Run: headless pygame with SDL's dummy video driver; simulated clock (each Clock.tick advances the game by its frame time, no real sleeping); random seed 0; keys injected as events and as key.get_pressed() state; mouse plan: one left click at the window centre at the start of phase 2, then a move to the lower-right quarter at the start of phase 3.
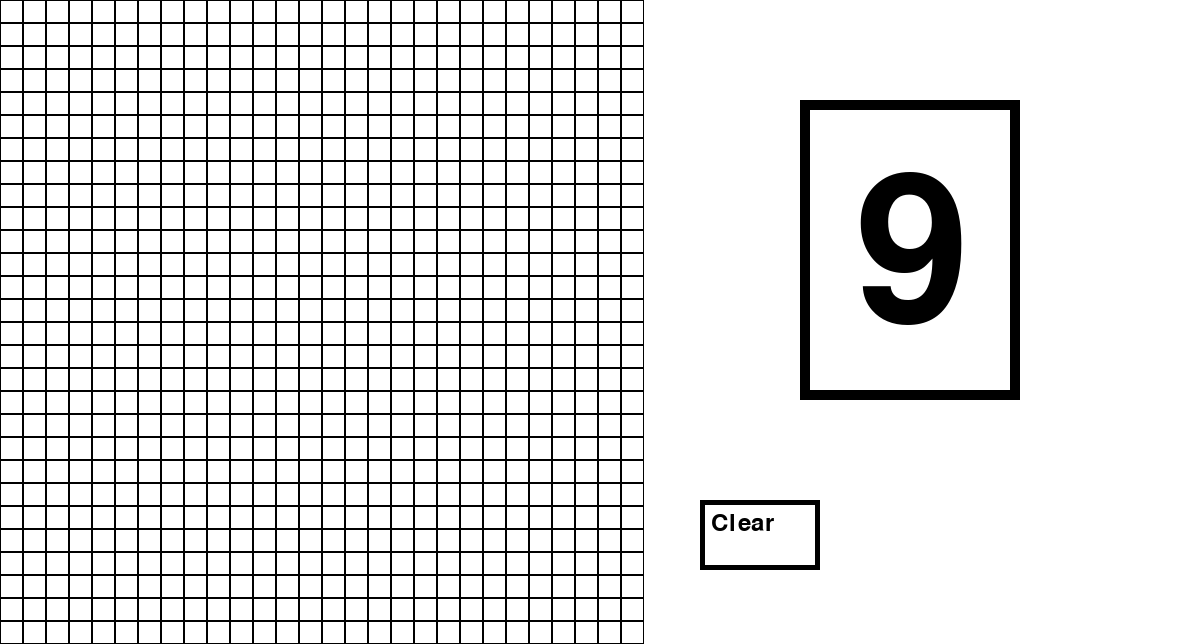
Frame 1 of 4 · flips 1–60 · no input
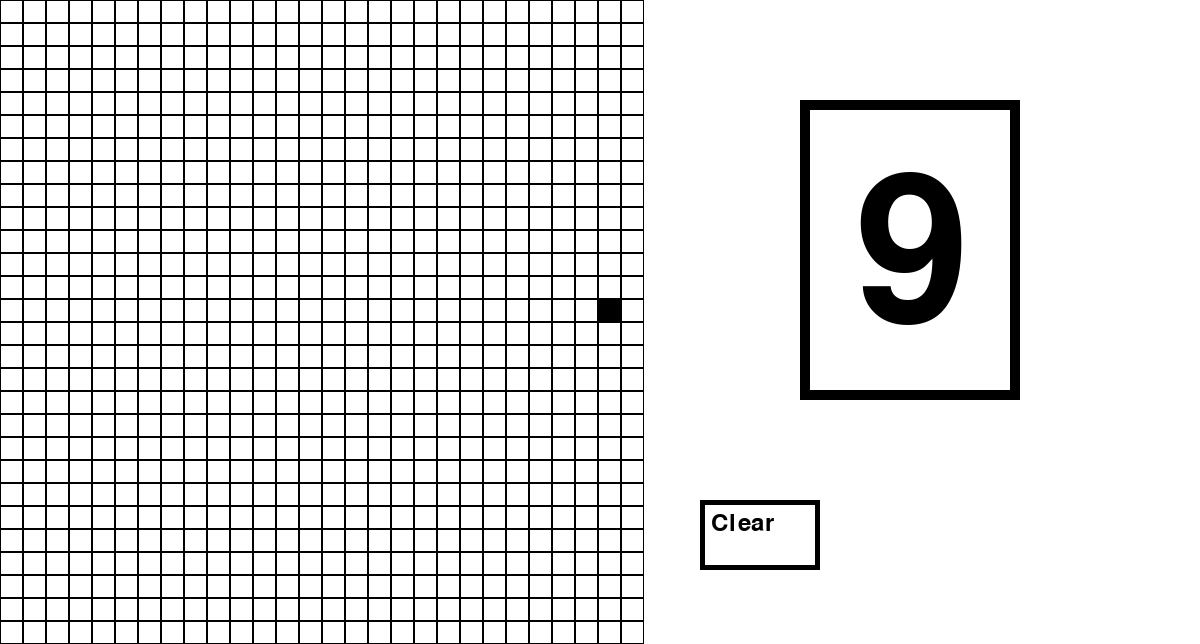
Frame 2 of 4 · flips 61–180 · clicked the window centre · tapped SPACE, RETURN · held RIGHT (→), D
Frame 3 of 4 · flips 181–300 · moved the mouse to the lower-right quarter · held DOWN (↓), S · screen unchanged from frame 2, image omitted
Frame 4 of 4 · flips 301–420 · held LEFT (←), A, UP (↑), W · screen unchanged from frame 3, image omitted

The pygame program that drew these frames:

import pygame as pg
import math
pg.init()



class Window:
    SIZE = 28

    def __init__(self):
        self.window = pg.display.set_mode((1200,644))
        pg.display.set_caption("GUI")
        self.window.fill("white")
        



    def draw_grid(self,square_size):
        start = (0,0)
        

        x_pos = start[0]
        y_pos = start[1]
        for square_x in range(self.SIZE):
            for square_y in range(self.SIZE):
                position = (square_x*square_size,square_y*square_size,square_size,square_size)
                pg.draw.rect(self.window,"black",position,1)
    
    def draw(self):
        mouse_pos = pg.mouse.get_pos()
        if mouse_pos[0] <= 644 and mouse_pos[1] <= 644:
            mouse_square = (math.ceil(mouse_pos[0]/23),math.ceil(mouse_pos[1]/23))
        
            mouse_square = [mouse_square[0]-1,mouse_square[1]-1]
            position = [mouse_square[0]*23,mouse_square[1]*23,23,23]
            pg.draw.rect(self.window,"black",position)

    def draw_text(self,text,pos,size):
        indent = size//6 + 5
        pos = [pos[0]+indent,pos[1]+indent]
        font = pg.font.SysFont(None,size)
        text = font.render(text,True,"black")
        self.window.blit(text,(pos))
    

    def draw_num(self,num):
        position = (800,100,220,300)
        pg.draw.rect(self.window,"black",position,10)
        self.draw_text(str(num),position,300)


    def handle_clear():
        pass




class Button:
    def __init__(self,pos,size,text=None,text_size=None):
        self.size = size
        self.pos = pos
        self.text = text
        self.text_size = text_size

        self.rect = pg.Rect(pos[0],pos[1],size[0],size[1])

    def is_clicked(self,pos):
        if self.rect.collidepoint(pos):
            w.window.fill("white")
            w.draw_grid(SQUARE_SIZE)
            self.draw_btn()
            w.draw_num(9)

    def draw_btn(self):

        w.draw_text(self.text,self.pos,self.text_size)

        pg.draw.rect(w.window,"black",(self.pos[0],self.pos[1],self.size[0],self.size[1]),5)



SQUARE_SIZE = 23

w = Window()
w.draw_grid(SQUARE_SIZE)

clear_btn = Button((700,500),(120,70),"Clear",36)
clear_btn.draw_btn()
running = True
w.draw_num(9)
while running:
    for event in pg.event.get():
        if event.type == pg.QUIT:
            running = False
        if event.type == pg.MOUSEBUTTONDOWN:
            clear_btn.is_clicked(event.pos)
        
    if pg.mouse.get_pressed()[0]:
        w.draw()

    
        

   
    pg.display.flip()




pg.quit()
